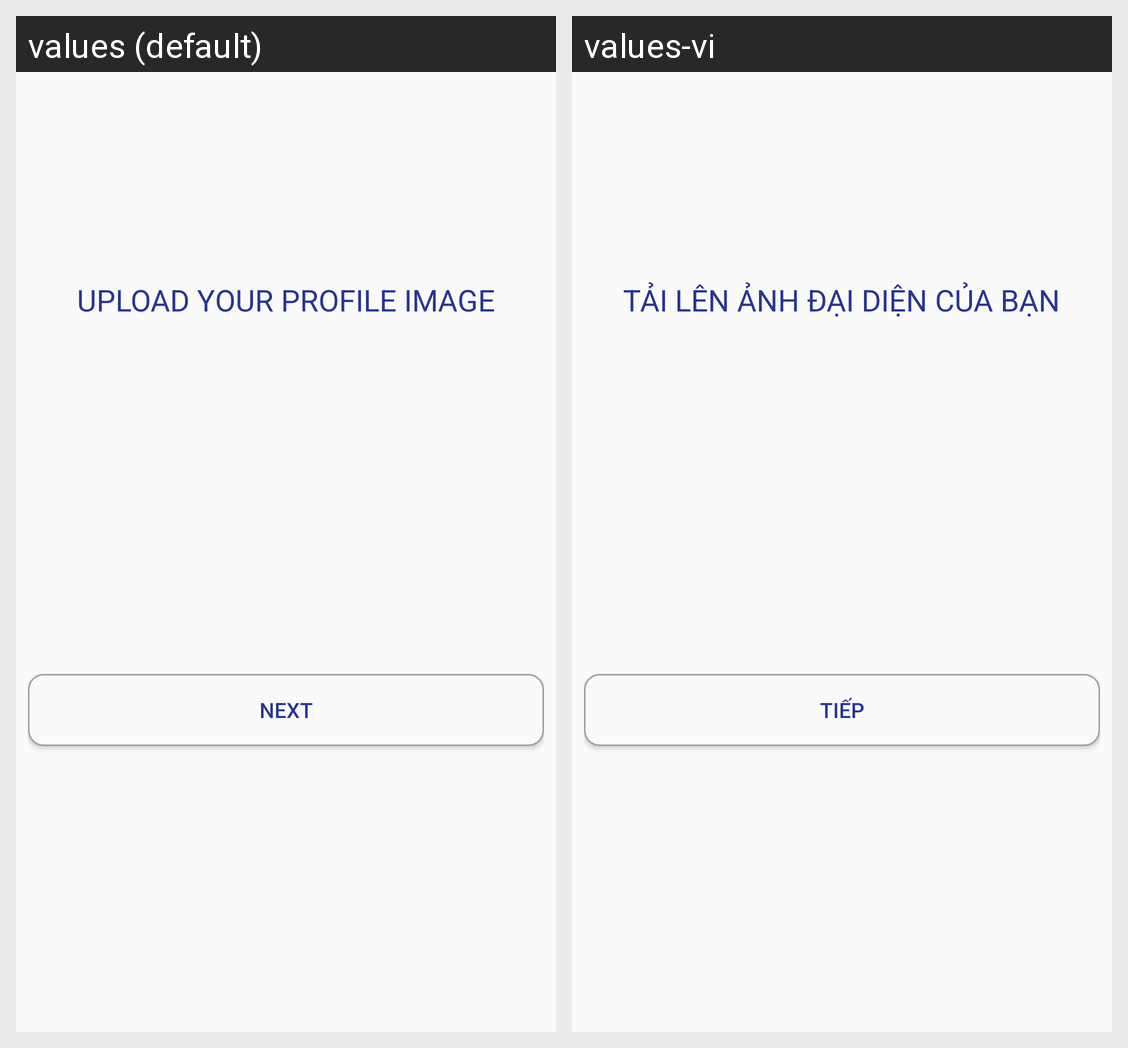

Strings drawn on this Android screen and how each of the app's shown locales translates them:
Android screen res/layout/activity_update_profile_image.xml rendered under 2 locales, left to right: values (default), values-vi. Device: Nexus 5 (rendered at 1080×1920; each locale shown at half size, 540×960, under a caption strip naming it); theme AppTheme.
Strings drawn on this screen, with the default value and each locale's value (text and hints the layout hard-codes, and strings that could not be matched under every locale, appear in the picture but are not listed):

upload_profile_image
  values: Upload your profile image
  values-vi: Tải lên ảnh đại diện của bạn

next
  values: next
  values-vi: Tiếp
